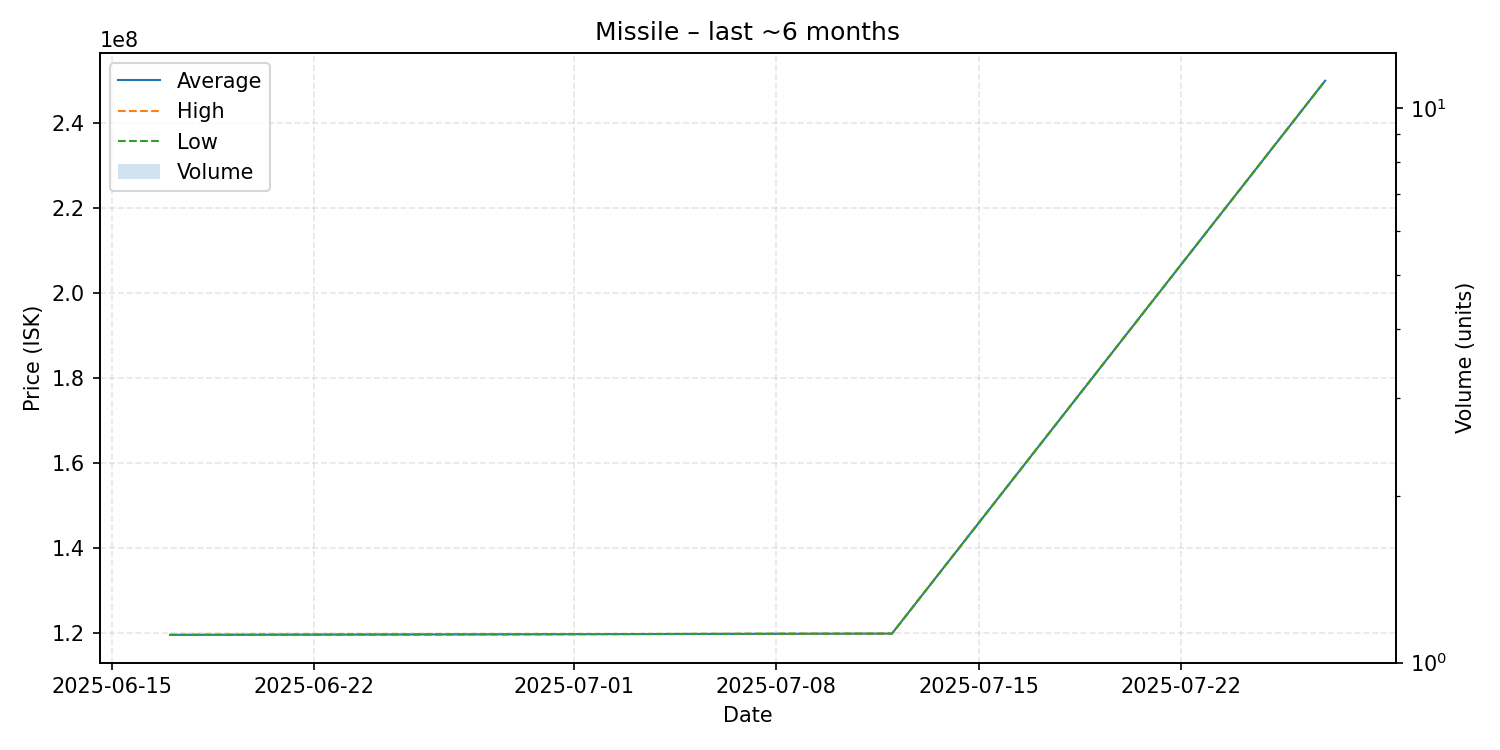

Source data for this figure (header and first rows):
date, average, highest, lowest, order_count, volume
2025-06-17, 119500000, 119500000, 119500000, 1, 1
2025-07-12, 119800000, 119800000, 119800000, 1, 1
2025-07-27, 250000000, 250000000, 250000000, 1, 1
